Labelled photos from "dataset_split", an image-classification folder in dilaracakmakk/Image-Classification-with-CNN_. The possible labels are: dress, pants, t-shirt.

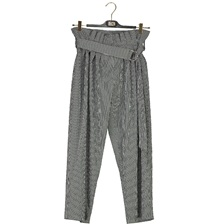
Label: pants

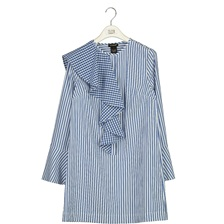
Label: dress

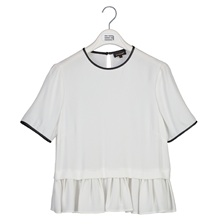
Label: t-shirt

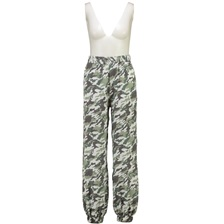
Label: pants

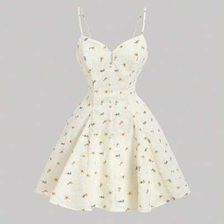
Label: dress

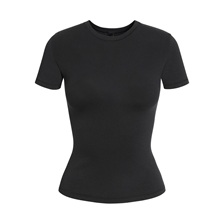
Label: t-shirt
